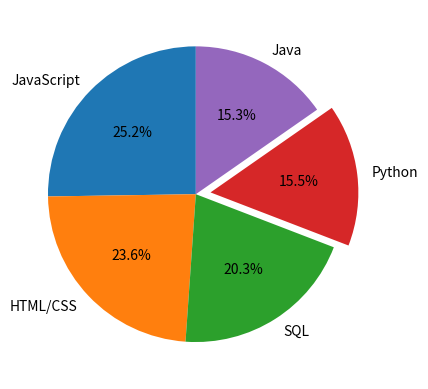

Here is the Python script that generated this plot:
import matplotlib.pyplot as plt

plt.style.use("fast")
language=['JavaScript', 'HTML/CSS', 'SQL', 'Python', 'Java']
users=[59219, 55466, 47544, 36443, 35917]
explode=[0,0,0,0.1,0]
plt.pie(users,labels=language,explode=explode,startangle=90,autopct="%1.1f%%")

plt.show()
